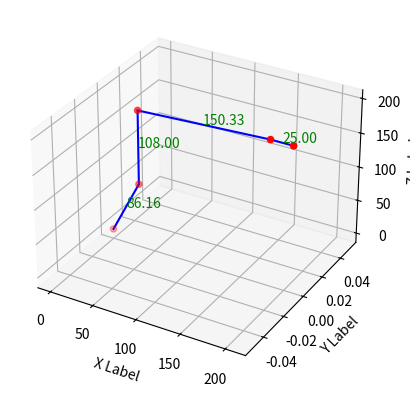

Reproduce this figure in Python.
import matplotlib.pyplot as plt
from mpl_toolkits.mplot3d import Axes3D
from mpl_toolkits.mplot3d.art3d import Poly3DCollection
import numpy as np

# 포인트 좌표
points = [(0, 0, 0), (32, 0, 80), (32, 0, 188), (182, 0, 198), (207, 0, 198)]

# 각 포인트를 x, y, z로 분리
x = [point[0] for point in points]
y = [point[1] for point in points]
z = [point[2] for point in points]

# 3D 그래프 생성
fig = plt.figure()
ax = fig.add_subplot(111, projection='3d')

# 각 포인트를 그래프에 플로팅
ax.scatter(x, y, z, c='r', marker='o')

# 포인트들을 선으로 연결하여 플로팅
for i in range(len(points) - 1):
    ax.plot([points[i][0], points[i + 1][0]], 
            [points[i][1], points[i + 1][1]], 
            [points[i][2], points[i + 1][2]], 'b-')

# 각 선에 길이를 작성
for i in range(len(points) - 1):
    length = np.linalg.norm(np.array(points[i]) - np.array(points[i + 1]))
    ax.text((points[i][0] + points[i + 1][0]) / 2,
            (points[i][1] + points[i + 1][1]) / 2,
            (points[i][2] + points[i + 1][2]) / 2,
            f'{length:.2f}', color='green')

# 각 축의 라벨 설정
ax.set_xlabel('X Label')
ax.set_ylabel('Y Label')
ax.set_zlabel('Z Label')

# 그래프 출력
plt.show()
